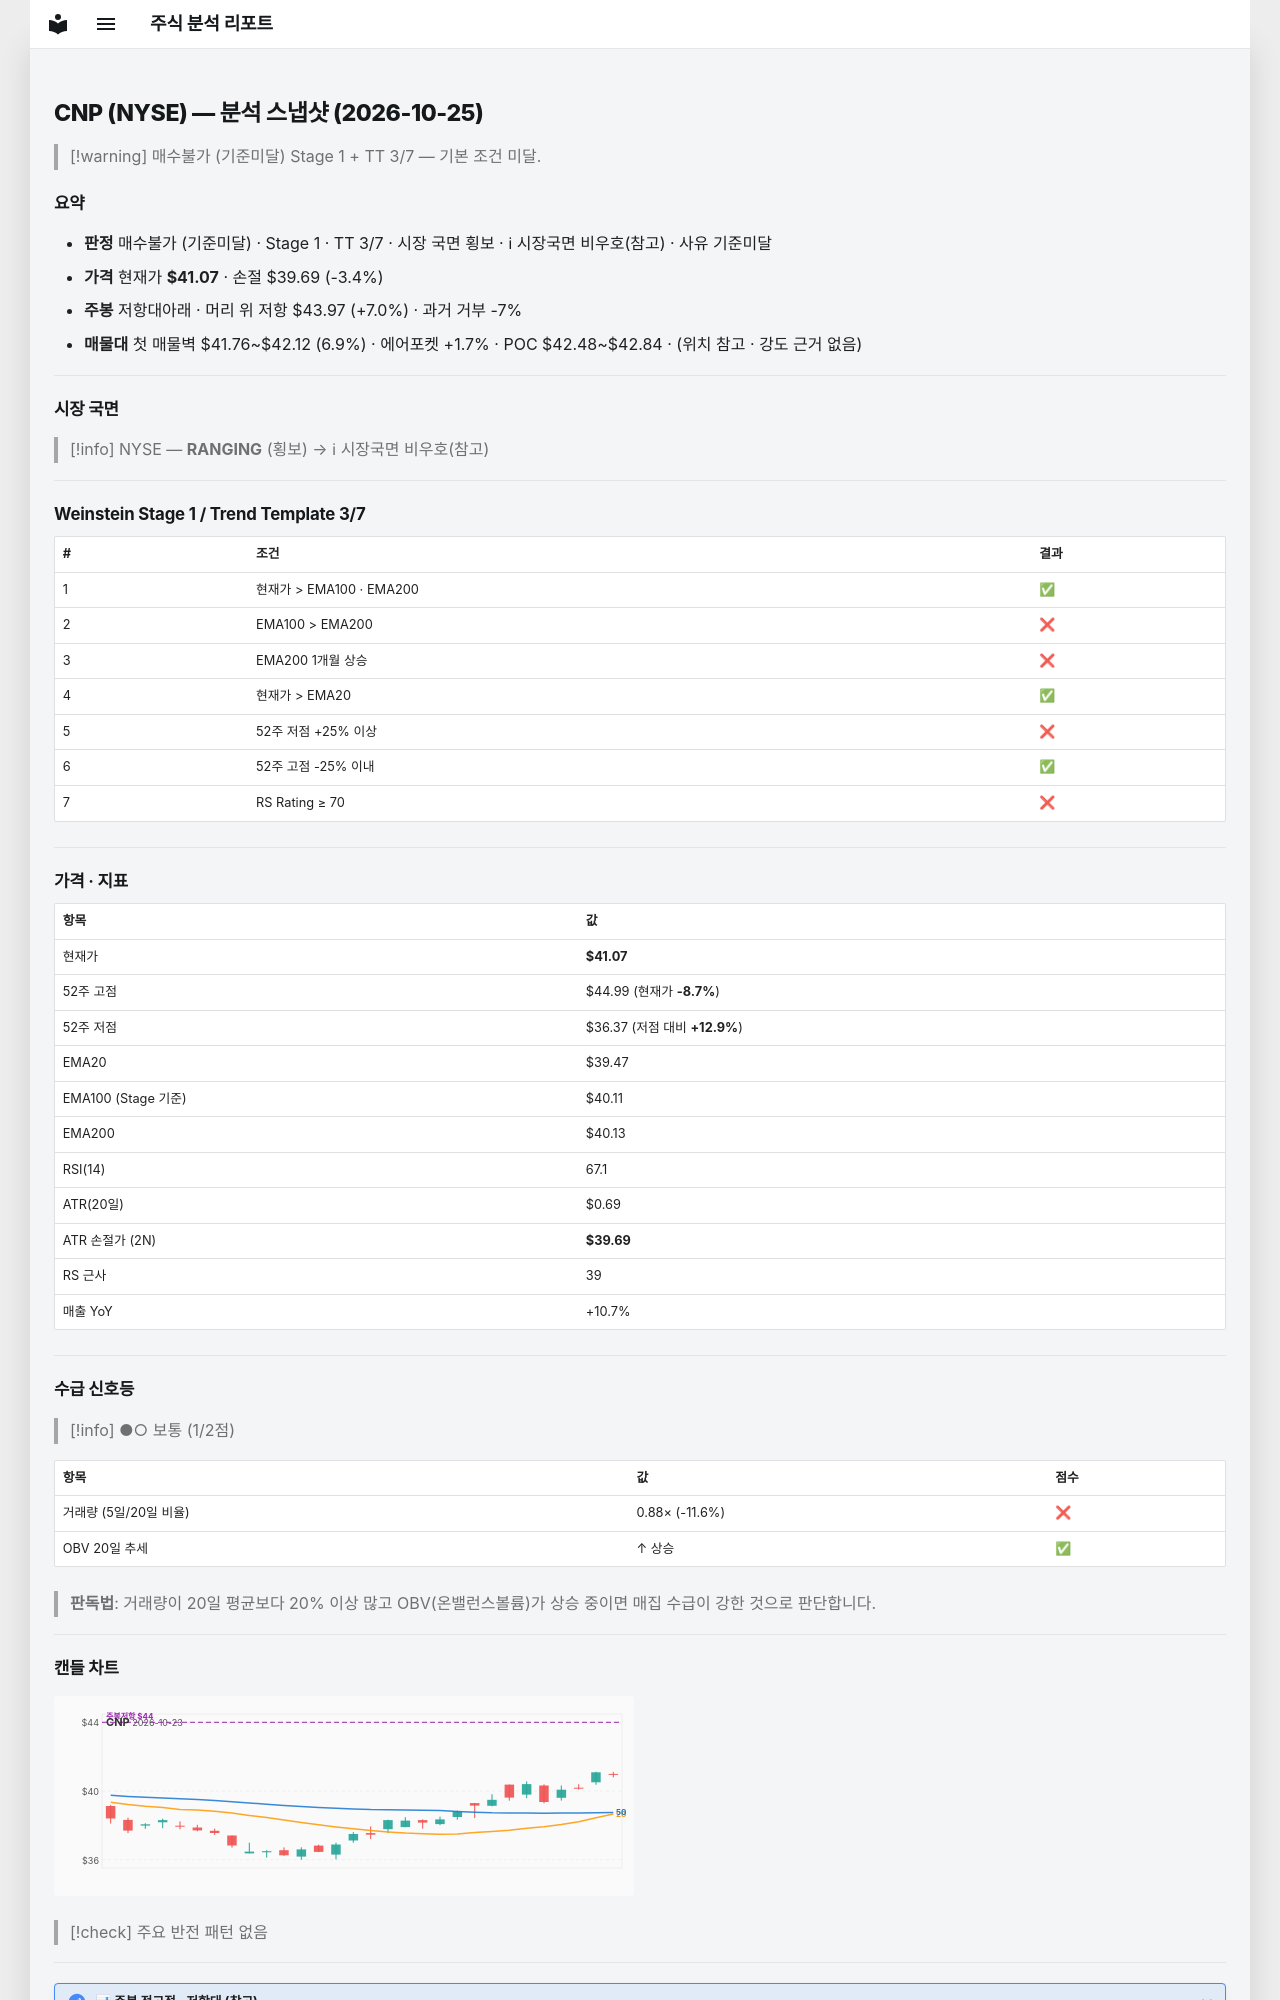

repository: soloandco/stock-reports · page: snapshots/CNP-2026-10-25/index.html · generator: mkdocs

---
type: analysis-snapshot
title: CNP 분석 스냅샷
ticker: CNP
market: NYSE
created: 2026-10-25
updated: 2026-10-25
bar-date: 2026-10-23
verdict: 매수불가
verdict-reason: 기준미달
real-rr: 2.10
sma50-gap-pct: 4.1
weekly-position: 저항대아래
weekly-overhead-price: 43.97
weekly-overhead-pct: 7.0
stage: 1
trend-template-score: 3
tt-max: 7
ma-set: ema-20-100-200
price: 41.06999969482422
stop-price: 39.69018234474837
market-regime: RANGING
supply-demand-score: 1/2
supply-demand-label: 보통
status: tracking
tags:
  - stock-agent
  - watchlist
  - CNP
  - analysis
related:
  - "[[analysis-template]]"
---

# CNP (NYSE) — 분석 스냅샷 (2026-10-25)

> [!warning] 매수불가 (기준미달)
> Stage 1 + TT 3/7 — 기본 조건 미달.

## 요약

- **판정** 매수불가 (기준미달) · Stage 1 · TT 3/7 · 시장 국면 횡보 · ℹ 시장국면 비우호(참고) · 사유 기준미달
- **가격** 현재가 **$41.07** · 손절 $39.69 (-3.4%)
- **주봉** 저항대아래 · 머리 위 저항 $43.97 (+7.0%) · 과거 거부 -7%
- **매물대** 첫 매물벽 $41.76~$42.12 (6.9%) · 에어포켓 +1.7% · POC $42.48~$42.84 · (위치 참고 · 강도 근거 없음)

---

## 시장 국면

> [!info] NYSE — **RANGING** (횡보) → ℹ 시장국면 비우호(참고)

---

## Weinstein Stage 1 / Trend Template 3/7

| # | 조건 | 결과 |
|---|------|------|
| 1 | 현재가 > EMA100 · EMA200 | ✅ |
| 2 | EMA100 > EMA200 | ❌ |
| 3 | EMA200 1개월 상승 | ❌ |
| 4 | 현재가 > EMA20 | ✅ |
| 5 | 52주 저점 +25% 이상 | ❌ |
| 6 | 52주 고점 -25% 이내 | ✅ |
| 7 | RS Rating ≥ 70 | ❌ |

---

## 가격 · 지표

| 항목 | 값 |
|------|---|
| 현재가 | **$41.07** |
| 52주 고점 | $44.99 (현재가 **-8.7%**) |
| 52주 저점 | $36.37 (저점 대비 **+12.9%**) |
| EMA20 | $39.47 |
| EMA100 (Stage 기준) | $40.11 |
| EMA200 | $40.13 |
| RSI(14) | 67.1 |
| ATR(20일) | $0.69 |
| ATR 손절가 (2N) | **$39.69** |
| RS 근사 | 39 |
| 매출 YoY | +10.7% |

---
## 수급 신호등

> [!info] ●○ 보통 (1/2점)

| 항목 | 값 | 점수 |
|------|------|------|
| 거래량 (5일/20일 비율) | 0.88× (-11.6%) | ❌ |
| OBV 20일 추세 | ↑ 상승 | ✅ |

> **판독법**: 거래량이 20일 평균보다 20% 이상 많고 OBV(온밸런스볼륨)가 상승 중이면 매집 수급이 강한 것으로 판단합니다.

---
